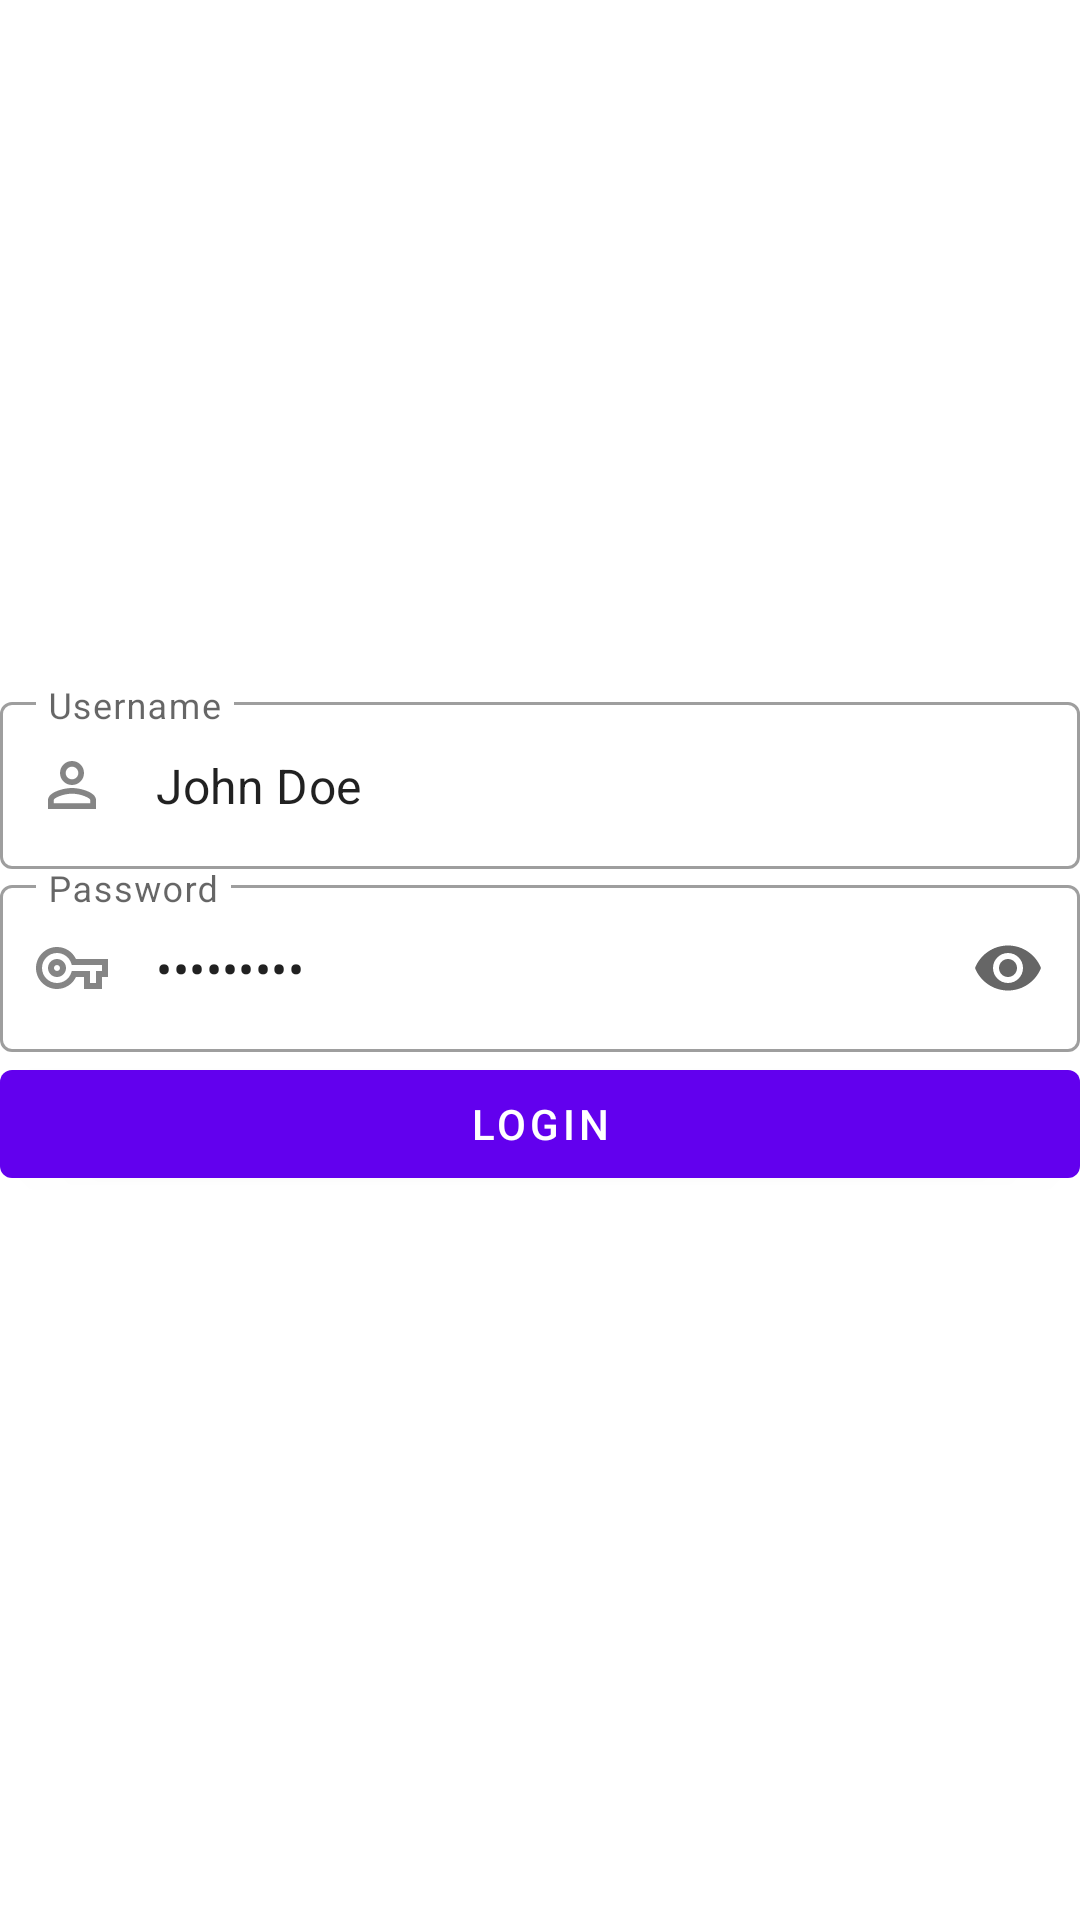

Here is an Android app screen rendered from its layout file. Give the layout XML and the strings, colors and styles it references.
<!-- AndroidManifest.xml: application theme Theme.BiometricsAndroid -->
<!-- res/layout/activity_login.xml -->
<?xml version="1.0" encoding="utf-8"?>
<layout xmlns:android="http://schemas.android.com/apk/res/android"
    xmlns:app="http://schemas.android.com/apk/res-auto"
    xmlns:tools="http://schemas.android.com/tools">

    <androidx.constraintlayout.widget.ConstraintLayout
        android:layout_width="match_parent"
        android:layout_height="match_parent"
        tools:context=".LoginActivity">

        <com.google.android.material.textfield.TextInputLayout
            android:id="@+id/username_input_layout"
            style="@style/Widget.MaterialComponents.TextInputLayout.OutlinedBox"
            android:layout_width="match_parent"
            android:layout_height="wrap_content"
            android:layout_margin="@dimen/standard_padding"
            android:hint="@string/username_hint"
            app:endIconDrawable="@drawable/ic_clear"
            app:endIconMode="clear_text"
            app:layout_constraintBottom_toTopOf="@id/password_input_layout"
            app:layout_constraintLeft_toLeftOf="parent"
            app:layout_constraintRight_toRightOf="parent"
            app:startIconDrawable="@drawable/ic_user">

            <com.google.android.material.textfield.TextInputEditText
                android:id="@+id/username_edit_text"
                android:layout_width="match_parent"
                android:layout_height="wrap_content"
                android:ellipsize="end"
                android:inputType="textEmailAddress"
                android:maxLines="1"
                android:text="John Doe"
                tools:ignore="HardcodedText" />
        </com.google.android.material.textfield.TextInputLayout>

        <com.google.android.material.textfield.TextInputLayout
            android:id="@+id/password_input_layout"
            style="@style/Widget.MaterialComponents.TextInputLayout.OutlinedBox"
            android:layout_width="match_parent"
            android:layout_height="wrap_content"
            android:layout_margin="@dimen/standard_padding"
            android:hint="@string/password_hint"
            app:endIconMode="password_toggle"
            app:layout_constraintBottom_toBottomOf="parent"
            app:layout_constraintLeft_toLeftOf="parent"
            app:layout_constraintRight_toRightOf="parent"
            app:layout_constraintTop_toTopOf="parent"
            app:startIconDrawable="@drawable/ic_password">

            <com.google.android.material.textfield.TextInputEditText
                android:id="@+id/password_edit_text"
                android:layout_width="match_parent"
                android:layout_height="wrap_content"
                android:ellipsize="end"
                android:inputType="textPassword"
                android:maxLines="1"
                android:text="123456789"
                tools:ignore="HardcodedText" />
        </com.google.android.material.textfield.TextInputLayout>

        <com.google.android.material.button.MaterialButton
            android:id="@+id/login_btn"
            android:layout_width="match_parent"
            android:layout_height="wrap_content"
            android:layout_margin="@dimen/standard_padding"
            android:text="@string/login"
            app:layout_constraintLeft_toLeftOf="parent"
            app:layout_constraintRight_toRightOf="parent"
            app:layout_constraintTop_toBottomOf="@id/password_input_layout" />

    </androidx.constraintlayout.widget.ConstraintLayout>
</layout>
<!-- resources referenced by this layout -->
<resources>
  <!-- drawable ic_clear (drawable-anydpi) -->
  <vector xmlns:android="http://schemas.android.com/apk/res/android"
      android:width="24dp"
      android:height="24dp"
      android:alpha="0.8"
      android:tint="#666666"
      android:viewportWidth="24"
      android:viewportHeight="24">
      <path
          android:fillColor="@android:color/white"
          android:pathData="M19,6.41L17.59,5 12,10.59 6.41,5 5,6.41 10.59,12 5,17.59 6.41,19 12,13.41 17.59,19 19,17.59 13.41,12z" />
  </vector>
  <!-- drawable ic_password (drawable-anydpi) -->
  <vector xmlns:android="http://schemas.android.com/apk/res/android"
      android:width="24dp"
      android:height="24dp"
      android:alpha="0.8"
      android:tint="#666666"
      android:viewportWidth="24"
      android:viewportHeight="24">
      <path
          android:fillColor="@android:color/white"
          android:pathData="M22,19h-6v-4h-2.68c-1.14,2.42 -3.6,4 -6.32,4 -3.86,0 -7,-3.14 -7,-7s3.14,-7 7,-7c2.72,0 5.17,1.58 6.32,4L24,9v6h-2v4zM18,17h2v-4h2v-2L11.94,11l-0.23,-0.67C11.01,8.34 9.11,7 7,7c-2.76,0 -5,2.24 -5,5s2.24,5 5,5c2.11,0 4.01,-1.34 4.71,-3.33l0.23,-0.67L18,13v4zM7,15c-1.65,0 -3,-1.35 -3,-3s1.35,-3 3,-3 3,1.35 3,3 -1.35,3 -3,3zM7,11c-0.55,0 -1,0.45 -1,1s0.45,1 1,1 1,-0.45 1,-1 -0.45,-1 -1,-1z" />
  </vector>
  <!-- drawable ic_user (drawable-anydpi) -->
  <vector xmlns:android="http://schemas.android.com/apk/res/android"
      android:width="24dp"
      android:height="24dp"
      android:alpha="0.8"
      android:tint="#666666"
      android:viewportWidth="24"
      android:viewportHeight="24">
      <path
          android:fillColor="@android:color/white"
          android:pathData="M12,5.9c1.16,0 2.1,0.94 2.1,2.1s-0.94,2.1 -2.1,2.1S9.9,9.16 9.9,8s0.94,-2.1 2.1,-2.1m0,9c2.97,0 6.1,1.46 6.1,2.1v1.1L5.9,18.1L5.9,17c0,-0.64 3.13,-2.1 6.1,-2.1M12,4C9.79,4 8,5.79 8,8s1.79,4 4,4 4,-1.79 4,-4 -1.79,-4 -4,-4zM12,13c-2.67,0 -8,1.34 -8,4v3h16v-3c0,-2.66 -5.33,-4 -8,-4z" />
  </vector>
  <string name="login">Login</string>
  <string name="password_hint">Password</string>
  <string name="username_hint">Username</string>
  <style name="Theme.BiometricsAndroid" parent="Theme.MaterialComponents.DayNight.DarkActionBar">
          
          <item name="colorPrimary">@color/purple_500</item>
          <item name="colorPrimaryVariant">@color/purple_700</item>
          <item name="colorOnPrimary">@color/white</item>
          
          <item name="colorSecondary">@color/teal_200</item>
          <item name="colorSecondaryVariant">@color/teal_700</item>
          <item name="colorOnSecondary">@color/black</item>
          
          <item name="android:statusBarColor" tools:targetApi="l">?attr/colorPrimaryVariant</item>
          
      </style>
  <!-- not gathered from this repository: default colours our renderer supplied (Android Studio template values) -->
  <color name="purple_500">#FF6200EE</color>
  <color name="purple_700">#FF3700B3</color>
  <color name="teal_200">#FF03DAC5</color>
  <color name="teal_700">#FF018786</color>
  <color name="black">#FF000000</color>
  <color name="white">#FFFFFFFF</color>
</resources>
